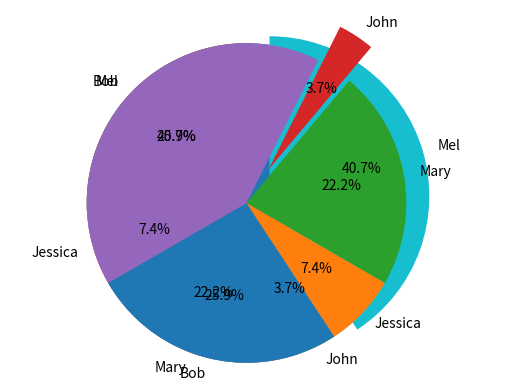

Write the Python code that produced this figure.
#!/usr/bin/env python
# coding: utf-8

# In[12]:


import pandas as pd
import matplotlib.pyplot as plt
get_ipython().run_line_magic('matplotlib', 'inline')
names = ['Bob','Jessica','Mary','John','Mel']
absences = [3,0,1,0,8]
detentions =[2,1,0,0,1]
warnings = [2,1,5,1,2]
GradeList = zip(names,absences,detentions,warnings)
columns =['Names','Absences','Detentions','Warnings']
df = pd.DataFrame(data = GradeList, columns=columns)
df


# In[14]:


df['TotalDemerits'] = df['Absences'] + df['Detentions'] + df['Warnings']
df


# In[15]:


plt.pie(df['TotalDemerits'])


# In[18]:


plt.pie(df['TotalDemerits'],
       labels = df['Names'],
       explode = (0,0,0,0,0.15),
       startangle = 90,
        autopct='%1.1f%%',)
plt.axis('equal')
plt.show()


# In[33]:


plt.pie(df['TotalDemerits'],
       labels = df['Names'],
       explode=(0,0,0,0.25,0),
       startangle= 210,
       autopct='%1.1f%%',)
plt.axis('equal')
plt.show()


# In[ ]:




